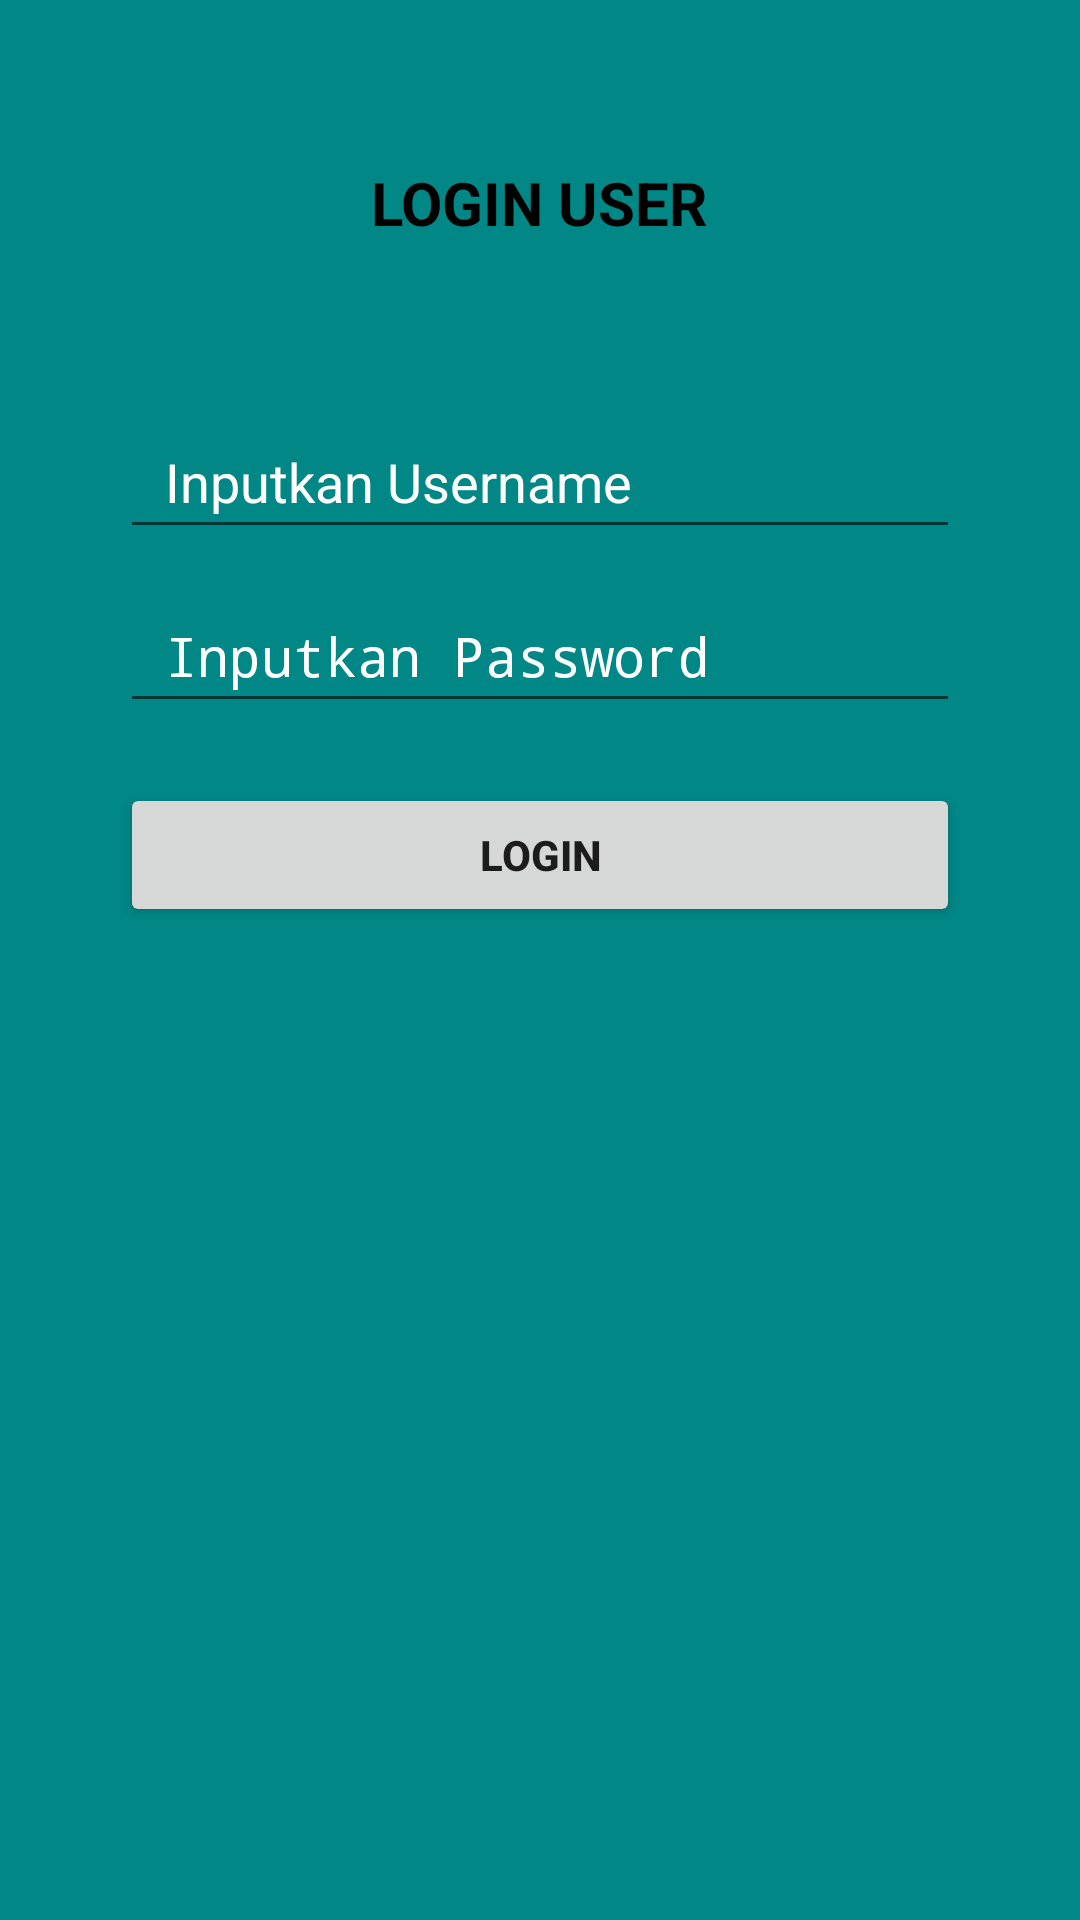

Reconstruct the res/layout file that produces this screen, plus the resources it refers to.
<!-- AndroidManifest.xml: application theme Theme.AndiniApplication -->
<!-- res/layout/activity_login.xml -->
<?xml version="1.0" encoding="utf-8"?>
<RelativeLayout xmlns:android="http://schemas.android.com/apk/res/android"
    xmlns:tools="http://schemas.android.com/tools"
    android:layout_width="match_parent"
    android:layout_height="match_parent"
    tools:context=".login"
    android:background="@color/teal_700">

    <TextView
        android:id="@+id/tekslogin"
        android:layout_width="wrap_content"
        android:layout_height="wrap_content"
        android:layout_centerHorizontal="true"
        android:layout_marginTop="54dp"
        android:gravity="center"
        android:text="@string/login_user"
        android:textColor="@color/black"
        android:textSize="20sp"
        android:textStyle="bold" />

    <EditText
        android:id="@+id/editekuser"
        android:layout_width="match_parent"
        android:layout_height="wrap_content"
        android:layout_below="@id/tekslogin"
        android:layout_marginLeft="40dp"
        android:layout_marginTop="54dp"
        android:layout_marginRight="40dp"
        android:autofillHints=""
        android:drawablePadding="15dp"
        android:hint="@string/inputkan_username"
        android:inputType="text"
        android:minHeight="48dp"
        android:paddingHorizontal="15dp"
        android:textColorHint="#FFFFFF" />

    <EditText
        android:id="@+id/editekpassword"
        android:layout_width="match_parent"
        android:layout_height="wrap_content"
        android:layout_below="@id/editekuser"
        android:layout_centerInParent="true"
        android:layout_marginLeft="40dp"
        android:layout_marginTop="10dp"
        android:layout_marginRight="40dp"
        android:autofillHints=""
        android:drawablePadding="15dp"
        android:hint="@string/inputkan_password"
        android:inputType="textPassword"
        android:minHeight="48dp"
        android:paddingHorizontal="15dp"
        android:textColorHint="#FFFFFF" />

    <Button
        android:id="@+id/tombollogin"
        android:layout_width="match_parent"
        android:layout_height="wrap_content"
        android:layout_below="@id/editekpassword"
        android:layout_centerHorizontal="true"
        android:layout_marginLeft="40dp"
        android:layout_marginTop="20dp"
        android:layout_marginRight="40dp"
        android:paddingLeft="80dp"
        android:paddingRight="80dp"
        android:text="@string/login"
        android:textStyle="bold" />

</RelativeLayout>
<!-- resources referenced by this layout -->
<resources>
  <color name="black">#FF000000</color>
  <color name="teal_700">#FF018786</color>
  <string name="inputkan_password">Inputkan Password</string>
  <string name="inputkan_username">Inputkan Username</string>
  <string name="login">LOGIN</string>
  <string name="login_user">LOGIN USER</string>
  <style name="Theme.AndiniApplication" parent="android:Theme.Material.Light.NoActionBar" />
</resources>
